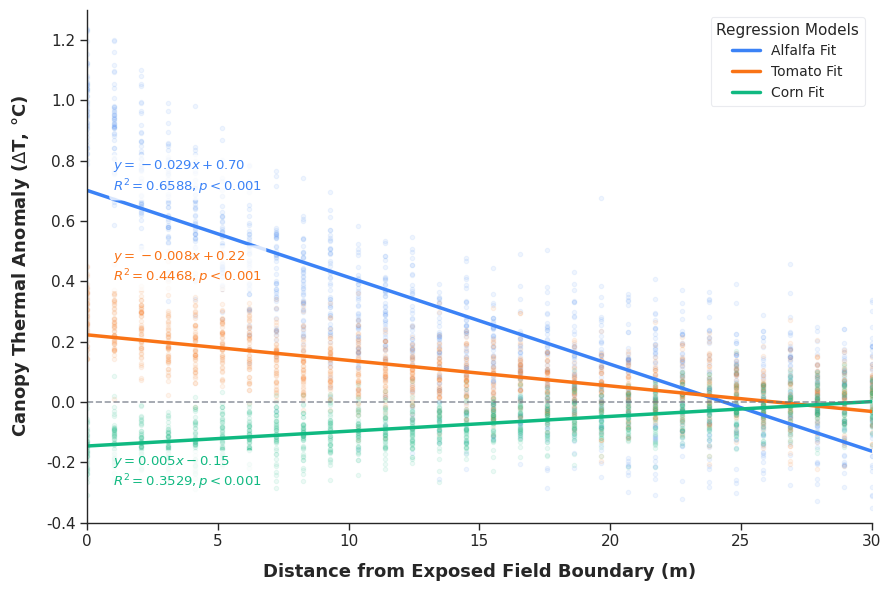

Reproduce this figure in Python. (Note: this script raises an exception after producing the figure.)
import numpy as np
import pandas as pd
import seaborn as sns
import matplotlib.pyplot as plt
from scipy.stats import linregress

# 1. Style settings
sns.set_style("ticks")
colors = ["#3B82F6", "#F97316", "#10B981"] # Blue (Alfalfa), Orange (Tomato), Green (Corn)
sns.set_palette(colors)
sns.set_context("paper", rc={"lines.linewidth": 2.0})

# 2. Simulate dataset (with 50 replicates per distance step to match Figure 2 data)
np.random.seed(42)
num_replicates = 50
distances = np.linspace(0, 30, 30)

data_list = []
for dist in distances:
    for rep in range(num_replicates):
        # Alfalfa: decays exponentially
        alf_mean = np.exp(-dist / 8.0)
        alf_val = alf_mean + np.random.normal(0, 0.15)
        
        # Tomato: decays exponentially
        tom_mean = 0.3 * np.exp(-dist / 10.0)
        tom_val = tom_mean + np.random.normal(0, 0.08)
        
        # Corn: inverted linear trend
        corn_mean = -0.15 + (0.15 / 30.0) * dist
        corn_val = corn_mean + np.random.normal(0, 0.06)
        
        data_list.append({"Distance": dist, "Anomaly": alf_val, "Crop": "Alfalfa"})
        data_list.append({"Distance": dist, "Anomaly": tom_val, "Crop": "Tomato"})
        data_list.append({"Distance": dist, "Anomaly": corn_val, "Crop": "Corn"})

df = pd.DataFrame(data_list)

# 3. Create the Plot
plt.figure(figsize=(9, 6.0))

# Scatter raw points with high transparency so they don't clutter the trend lines
for crop, color in zip(["Alfalfa", "Tomato", "Corn"], colors):
    crop_df = df[df["Crop"] == crop]
    # Calculate binned means for clean visual guidance
    binned = crop_df.groupby("Distance")["Anomaly"].mean().reset_index()
    
    # Plot light scatter points
    plt.scatter(crop_df["Distance"], crop_df["Anomaly"], color=color, alpha=0.08, s=10, label='_nolegend_')
    
    # Fit linear regression
    slope, intercept, r_value, p_value, std_err = linregress(crop_df["Distance"], crop_df["Anomaly"])
    line_x = np.linspace(0, 30, 100)
    line_y = slope * line_x + intercept
    
    # Plot solid regression line
    plt.plot(line_x, line_y, color=color, label=f"{crop} Fit", lw=2.5)
    
    # Annotation text
    sign = "+" if intercept >= 0 else "-"
    eq_text = f"$y = {slope:.3f}x {sign} {abs(intercept):.2f}$\n$R^2 = {r_value**2:.4f}, p < 0.001$"
    
    # Place text boxes near the lines
    if crop == "Alfalfa":
        plt.text(1, 0.7, eq_text, color=color, fontsize=9.5, fontweight='semibold',
                 bbox=dict(facecolor='white', alpha=0.8, edgecolor='none', boxstyle='round,pad=0.3'))
    elif crop == "Tomato":
        plt.text(1, 0.4, eq_text, color=color, fontsize=9.5, fontweight='semibold',
                 bbox=dict(facecolor='white', alpha=0.8, edgecolor='none', boxstyle='round,pad=0.3'))
    elif crop == "Corn":
        plt.text(1, -0.28, eq_text, color=color, fontsize=9.5, fontweight='semibold',
                 bbox=dict(facecolor='white', alpha=0.8, edgecolor='none', boxstyle='round,pad=0.3'))

# Reference line at y=0
plt.axhline(0, color="#6B7280", linewidth=1.2, linestyle="--", alpha=0.7)

plt.xlabel("Distance from Exposed Field Boundary (m)", fontsize=13, labelpad=10, fontweight='semibold')
plt.ylabel(r"Canopy Thermal Anomaly ($\Delta$T, °C)", fontsize=13, labelpad=10, fontweight='semibold')
plt.xlim(0, 30)
plt.ylim(-0.4, 1.3)

plt.tick_params(axis='both', which='major', labelsize=11)
sns.despine(trim=False)

plt.legend(title="Regression Models", title_fontsize=11, fontsize=10, loc="upper right", frameon=True, facecolor='white', edgecolor='#E5E7EB')
plt.tight_layout()

# Save paths
output_path = "C:/Users/umert/aquavolt-ai-pk/papers/paper_edge_effects/figures/fig4_regression_fit.png"
output_path_final = "C:/Users/umert/Downloads/final/paper_edge_effects/figures/fig4_regression_fit.png"
plt.savefig(output_path, dpi=300, bbox_inches="tight")
plt.savefig(output_path_final, dpi=300, bbox_inches="tight")
plt.savefig("C:/Users/umert/Downloads/fig4_regression_fit_enhanced.png", dpi=300, bbox_inches="tight")

print("Enhanced Figure 4 regression fit generated successfully.")
